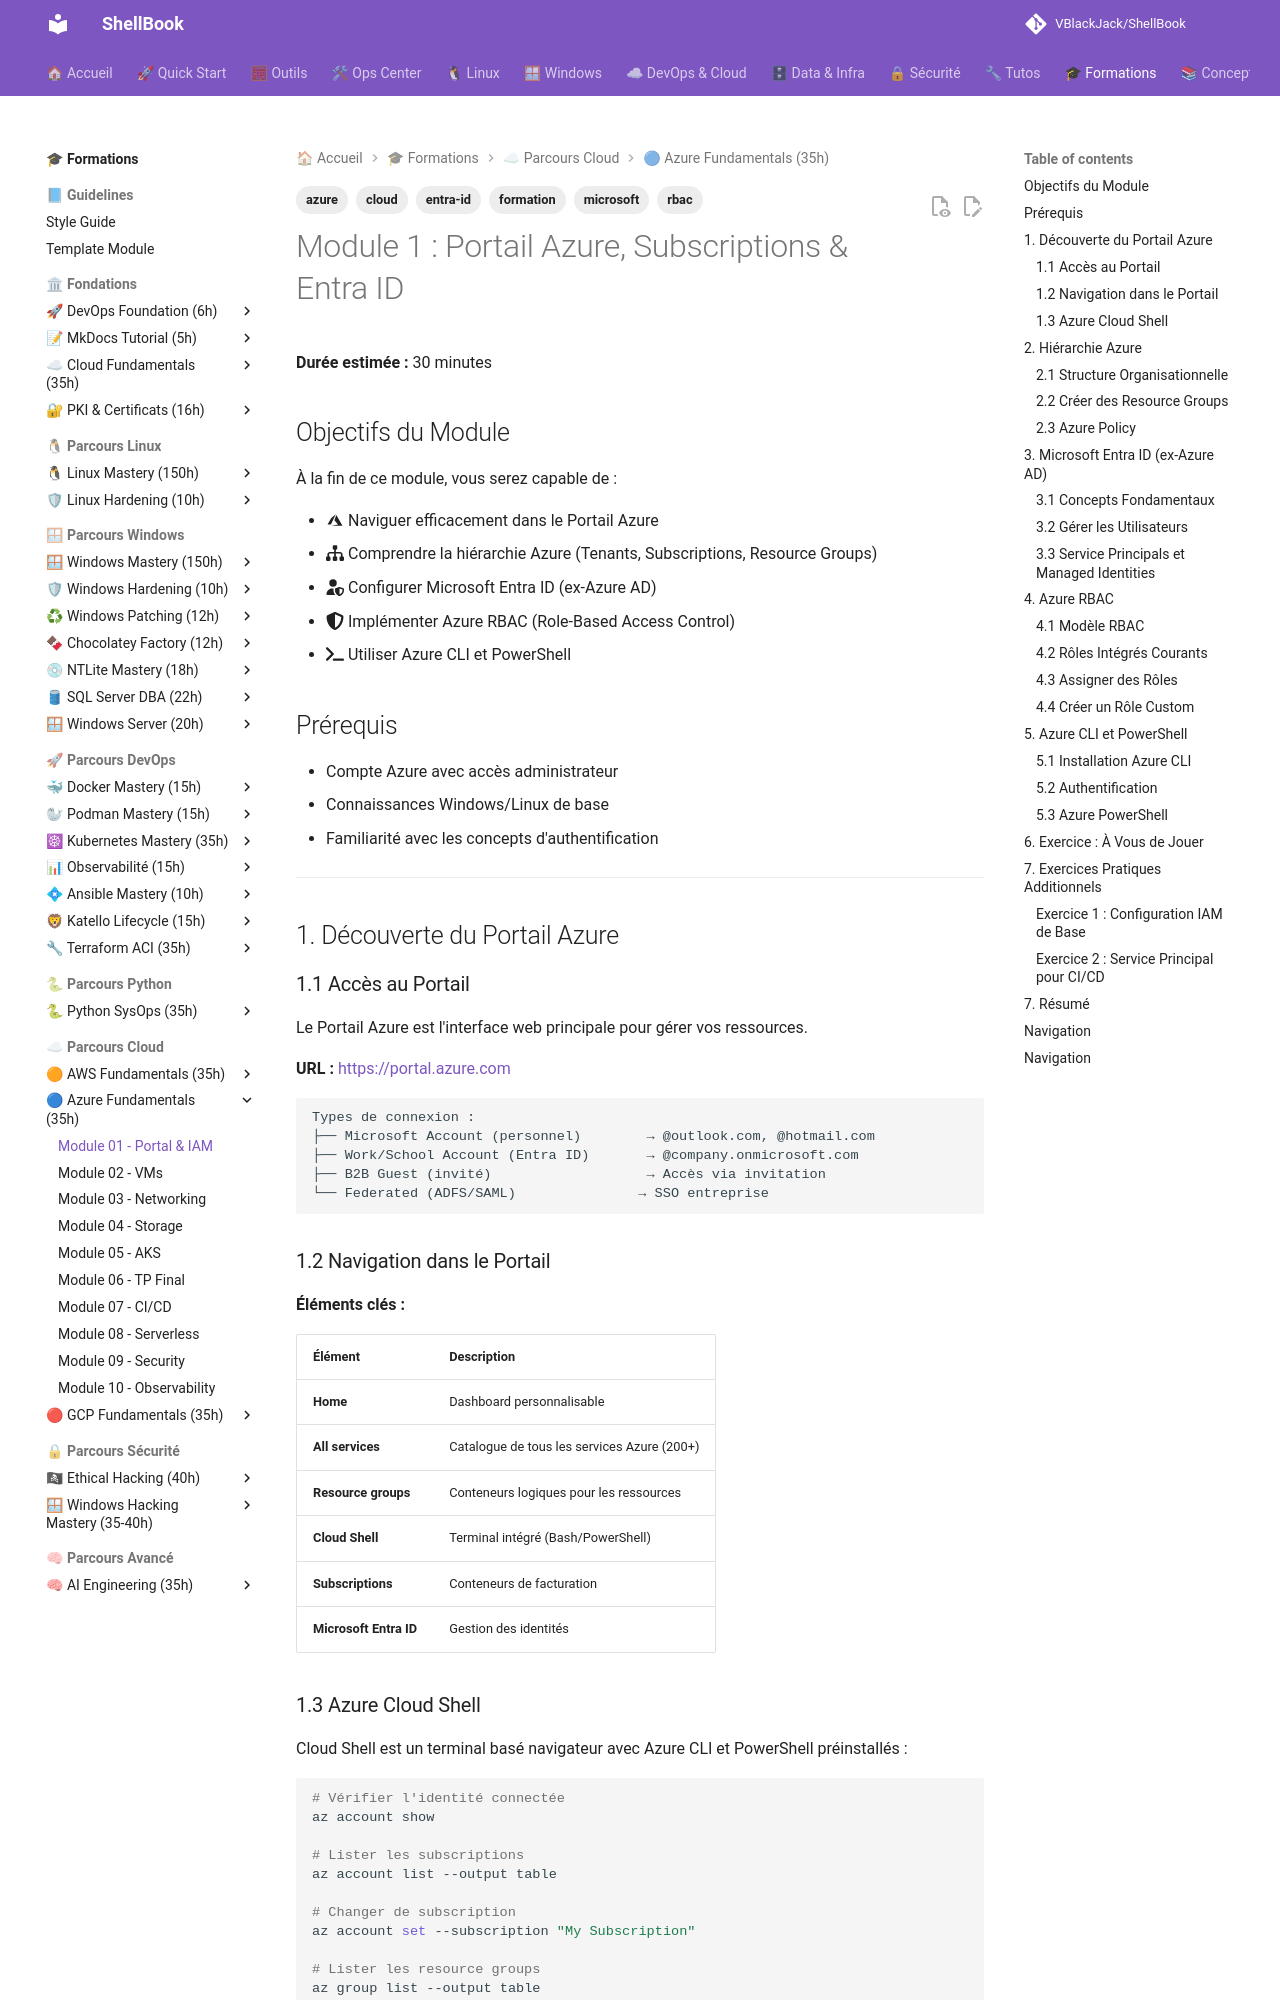

repository: VBlackJack/ShellBook · page: formations/azure-fundamentals/01-module/index.html · generator: mkdocs

---
tags:
  - formation
  - azure
  - microsoft
  - cloud
  - entra-id
  - rbac
---

# Module 1 : Portail Azure, Subscriptions & Entra ID

**Durée estimée :** 30 minutes

## Objectifs du Module

À la fin de ce module, vous serez capable de :

- :material-microsoft-azure: Naviguer efficacement dans le Portail Azure
- :fontawesome-solid-sitemap: Comprendre la hiérarchie Azure (Tenants, Subscriptions, Resource Groups)
- :fontawesome-solid-user-shield: Configurer Microsoft Entra ID (ex-Azure AD)
- :fontawesome-solid-shield-halved: Implémenter Azure RBAC (Role-Based Access Control)
- :fontawesome-solid-terminal: Utiliser Azure CLI et PowerShell

## Prérequis

- Compte Azure avec accès administrateur
- Connaissances Windows/Linux de base
- Familiarité avec les concepts d'authentification

---

## 1. Découverte du Portail Azure

### 1.1 Accès au Portail

Le Portail Azure est l'interface web principale pour gérer vos ressources.

**URL :** [https://portal.azure.com](https://portal.azure.com)

```text
Types de connexion :
├── Microsoft Account (personnel)        → @outlook.com, @hotmail.com
├── Work/School Account (Entra ID)       → @company.onmicrosoft.com
├── B2B Guest (invité)                   → Accès via invitation
└── Federated (ADFS/SAML)               → SSO entreprise
```

### 1.2 Navigation dans le Portail

**Éléments clés :**

| Élément | Description |
|---------|-------------|
| **Home** | Dashboard personnalisable |
| **All services** | Catalogue de tous les services Azure (200+) |
| **Resource groups** | Conteneurs logiques pour les ressources |
| **Cloud Shell** | Terminal intégré (Bash/PowerShell) |
| **Subscriptions** | Conteneurs de facturation |
| **Microsoft Entra ID** | Gestion des identités |

### 1.3 Azure Cloud Shell

Cloud Shell est un terminal basé navigateur avec Azure CLI et PowerShell préinstallés :

```bash
# Vérifier l'identité connectée
az account show

# Lister les subscriptions
az account list --output table

# Changer de subscription
az account set --subscription "My Subscription"

# Lister les resource groups
az group list --output table

# Outils disponibles
az --version
pwsh --version
terraform --version
kubectl version --client
```

---

## 2. Hiérarchie Azure
